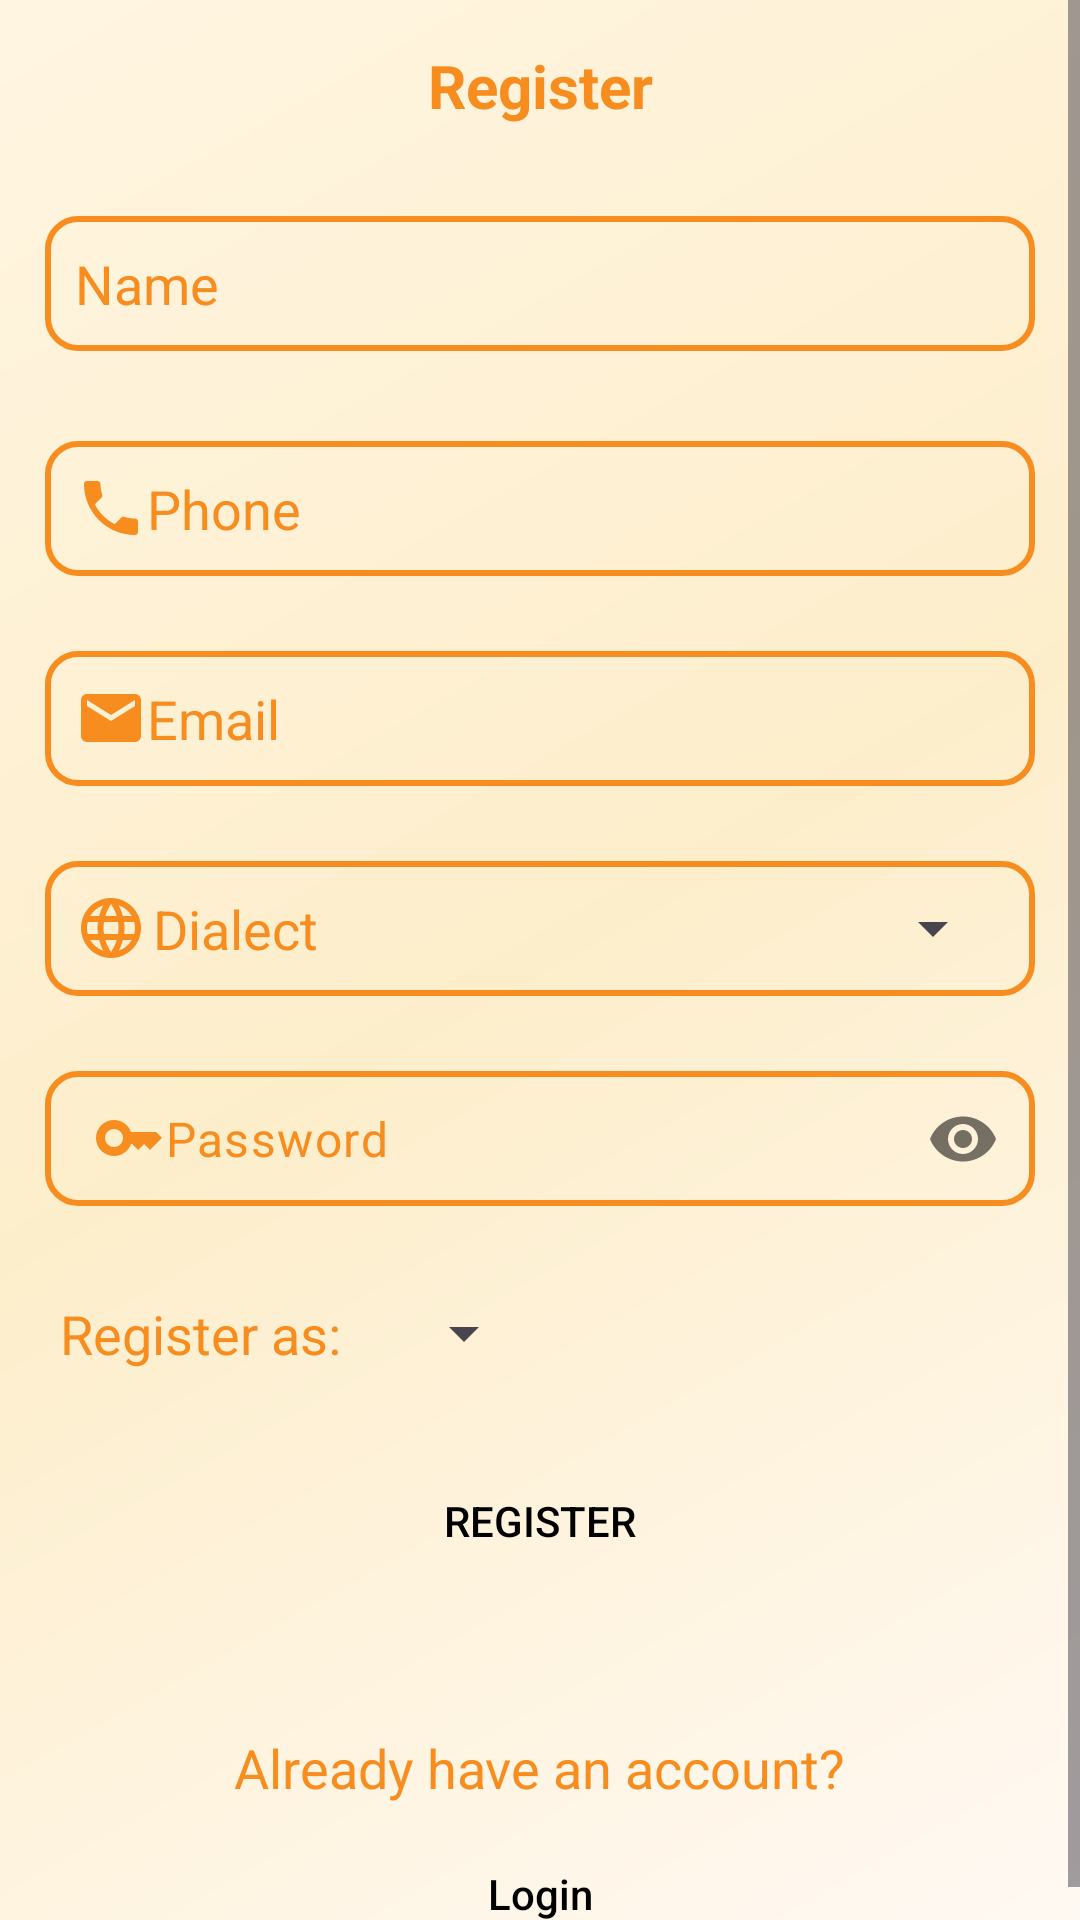

Write the Android layout XML for this screen, with the resource values it uses.
<!-- AndroidManifest.xml: application theme Theme.Test789 -->
<!-- res/layout/activity_main.xml -->
<?xml version="1.0" encoding="utf-8"?>
<RelativeLayout xmlns:android="http://schemas.android.com/apk/res/android"
    xmlns:app="http://schemas.android.com/apk/res-auto"
    xmlns:tools="http://schemas.android.com/tools"
    android:id="@+id/container"
    android:layout_width="match_parent"
    android:layout_height="match_parent"
    tools:context=".common.MainActivity">

    <ScrollView
        android:layout_width="match_parent"
        android:layout_height="wrap_content">

        <RelativeLayout
            android:layout_width="match_parent"
            android:layout_height="wrap_content">

            <TextView
                android:id="@+id/textview1"
                android:layout_width="match_parent"
                android:layout_height="wrap_content"
                android:layout_marginTop="15dp"
                android:gravity="center"
                android:text="@string/register"
                android:textColor="@color/primary"
                android:textSize="20sp"
                android:textStyle="bold" />

            <ProgressBar
                android:id="@+id/progressBar6"
                style="@style/Widget.AppCompat.ProgressBar.Horizontal"
                android:layout_width="150dp"
                android:layout_height="30dp"
                android:layout_below="@id/textview1"
                android:layout_centerHorizontal="true"
                android:layout_marginTop="25dp"
                android:indeterminate="true"
                android:indeterminateTint="@color/primary"
                android:max="100"
                android:progress="0"
                android:visibility="gone" />

            <EditText
                android:id="@+id/edittext17"
                android:layout_width="match_parent"
                android:layout_height="45dp"
                android:layout_below="@id/progressBar6"
                android:layout_marginHorizontal="15dp"
                android:layout_marginTop="30dp"
                android:background="@drawable/edit_text"
                android:hint="@string/name"
                android:drawableStart="@drawable/baseline_person"
                android:inputType="text"
                android:paddingHorizontal="10dp"
                android:textColor="@color/text"
                android:textColorHint="@color/primary" />

            <EditText
                android:id="@+id/edittext18"
                android:layout_width="match_parent"
                android:layout_height="45dp"
                android:layout_below="@id/edittext17"
                android:layout_marginHorizontal="15dp"
                android:layout_marginTop="30dp"
                android:background="@drawable/edit_text"
                android:hint="@string/phone"
                android:drawableStart="@drawable/baseline_phone"
                android:inputType="number"
                android:paddingHorizontal="10dp"
                android:textColor="@color/text"
                android:textColorHint="@color/primary" />

            <EditText
                android:id="@+id/edittext15"
                android:layout_width="match_parent"
                android:layout_height="45dp"
                android:layout_below="@id/edittext18"
                android:layout_marginHorizontal="15dp"
                android:layout_marginTop="25dp"
                android:drawableStart="@drawable/baseline_email"
                android:background="@drawable/edit_text"
                android:hint="@string/email"
                android:inputType="textEmailAddress"
                android:paddingHorizontal="10dp"
                android:textColor="@color/text"
                android:textColorHint="@color/primary" />

            <LinearLayout
                android:id="@+id/dialect"
                android:layout_width="match_parent"
                android:layout_height="45dp"
                android:layout_below="@id/edittext15"
                android:layout_marginHorizontal="15dp"
                android:layout_marginTop="25dp"
                android:background="@drawable/edit_text"
                android:gravity="center_vertical"
                android:orientation="horizontal"
                android:paddingHorizontal="10dp">

                <ImageView
                    android:layout_width="wrap_content"
                    android:layout_height="wrap_content"
                    android:layout_marginEnd="2dp"
                    android:src="@drawable/baseline_language"/>

                <TextView
                    android:id="@+id/dialect_value"
                    android:layout_width="0dp"
                    android:layout_height="wrap_content"
                    android:layout_weight="1"
                    android:textSize="18sp"
                    android:hint="@string/dialect"
                    android:textColor="@color/text"
                    android:textColorHint="@color/primary" />

                <Spinner
                    android:id="@+id/dialect_spinner"
                    android:layout_width="45dp"
                    android:layout_height="45dp" />

            </LinearLayout>


            <com.google.android.material.textfield.TextInputLayout
                android:id="@+id/textField3"
                android:layout_width="match_parent"
                android:layout_height="45dp"
                android:layout_below="@id/dialect"
                android:layout_marginHorizontal="15dp"
                android:layout_marginTop="25dp"
                android:textColorHint="@color/primary"
                app:hintEnabled="false"
                app:passwordToggleContentDescription="Toggle password"
                app:passwordToggleEnabled="true">


                <EditText
                    android:id="@+id/edittext16"
                    android:layout_width="match_parent"
                    android:layout_height="45dp"
                    android:background="@drawable/edit_text"
                    android:hint="@string/password"
                    android:inputType="textPassword"
                    android:paddingVertical="5dp"
                    android:textColor="@color/text"
                    android:drawableStart="@drawable/baseline_key_24"
                    android:textColorHint="@color/primary" />
            </com.google.android.material.textfield.TextInputLayout>

            <LinearLayout
                android:id="@+id/registerLL"
                android:layout_width="match_parent"
                android:layout_height="wrap_content"
                android:layout_below="@+id/textField3"
                android:layout_marginHorizontal="15dp"
                android:layout_marginTop="15dp"
                android:orientation="horizontal"
                android:padding="5dp">

                <TextView
                    android:layout_width="wrap_content"
                    android:layout_height="wrap_content"
                    android:layout_gravity="center"
                    android:text="@string/register_as"
                    android:textColor="@color/primary"
                    android:textSize="18sp" />

                <TextView
                    android:id="@+id/selectedText"
                    android:layout_width="wrap_content"
                    android:layout_height="wrap_content"
                    android:layout_gravity="center"
                    android:layout_marginStart="5dp"
                    android:padding="1dp"
                    android:textColor="@color/black"
                    android:textSize="18sp"
                    android:visibility="gone" />


                <Spinner
                    android:id="@+id/spinner"
                    android:layout_width="45dp"
                    android:layout_height="45dp"
                    android:layout_gravity="center"
                    android:layout_marginStart="20dp" />
            </LinearLayout>

            <Button
                android:id="@+id/registerBtn"
                android:layout_width="match_parent"
                android:layout_height="40dp"
                android:layout_below="@id/registerLL"
                android:layout_marginHorizontal="45dp"
                android:layout_marginTop="15dp"
                android:background="@drawable/button"
                android:text="@string/register"
                android:textColor="@color/black" />

            <LinearLayout
                android:id="@+id/linear"
                android:layout_width="match_parent"
                android:layout_height="wrap_content"
                android:layout_below="@+id/registerBtn"
                android:layout_marginTop="50dp"
                android:orientation="vertical">

                <TextView
                    android:id="@+id/textview5"
                    android:layout_width="wrap_content"
                    android:layout_height="wrap_content"
                    android:layout_gravity="center"
                    android:text="@string/already_have_an_account"
                    android:textColor="@color/primary"
                    android:textSize="18sp" />

                <Button
                    android:id="@+id/button1"
                    android:layout_width="wrap_content"
                    android:layout_height="40dp"
                    android:layout_gravity="center"
                    android:layout_marginTop="10dp"
                    android:background="@drawable/button"
                    android:text="@string/login"
                    android:textAllCaps="false"
                    android:textColor="@color/black"
                    app:backgroundTint="@null" />

            </LinearLayout>
        </RelativeLayout>
    </ScrollView>


</RelativeLayout>
<!-- resources referenced by this layout -->
<resources>
  <color name="black">#FF000000</color>
  <color name="primary">#F78C1F</color>
  <color name="text">#333333</color>
  <!-- drawable baseline_email (drawable) -->
  <vector xmlns:android="http://schemas.android.com/apk/res/android"
      android:width="24dp"
      android:height="24dp"
      android:viewportWidth="24"
      android:viewportHeight="24">
  
      <path
          android:fillColor="@color/primary"
          android:pathData="M20,4L4,4c-1.1,0 -1.99,0.9 -1.99,2L2,18c0,1.1 0.9,2 2,2h16c1.1,0 2,-0.9 2,-2L22,6c0,-1.1 -0.9,-2 -2,-2zM20,8l-8,5 -8,-5L4,6l8,5 8,-5v2z" />
  
  </vector>
  <!-- drawable baseline_key_24 (drawable) -->
  <vector xmlns:android="http://schemas.android.com/apk/res/android"
      android:width="24dp"
      android:height="24dp"
      android:viewportWidth="24"
      android:viewportHeight="24">
  
      <path
          android:fillColor="@color/primary"
          android:pathData="M21,10h-8.35C11.83,7.67 9.61,6 7,6c-3.31,0 -6,2.69 -6,6s2.69,6 6,6c2.61,0 4.83,-1.67 5.65,-4H13l2,2l2,-2l2,2l4,-4.04L21,10zM7,15c-1.65,0 -3,-1.35 -3,-3c0,-1.65 1.35,-3 3,-3s3,1.35 3,3C10,13.65 8.65,15 7,15z" />
  
  </vector>
  <!-- drawable baseline_phone (drawable) -->
  <vector xmlns:android="http://schemas.android.com/apk/res/android"
      android:width="24dp"
      android:height="24dp"
      android:viewportWidth="24"
      android:viewportHeight="24">
  
      <path
          android:fillColor="@color/primary"
          android:pathData="M6.62,10.79c1.44,2.83 3.76,5.14 6.59,6.59l2.2,-2.2c0.27,-0.27 0.67,-0.36 1.02,-0.24 1.12,0.37 2.33,0.57 3.57,0.57 0.55,0 1,0.45 1,1V20c0,0.55 -0.45,1 -1,1 -9.39,0 -17,-7.61 -17,-17 0,-0.55 0.45,-1 1,-1h3.5c0.55,0 1,0.45 1,1 0,1.25 0.2,2.45 0.57,3.57 0.11,0.35 0.03,0.74 -0.25,1.02l-2.2,2.2z" />
  
  </vector>
  <!-- drawable edit_text (drawable) -->
  <?xml version="1.0" encoding="utf-8"?>
  <shape xmlns:android="http://schemas.android.com/apk/res/android">
      <stroke
          android:width="2sp"
          android:color="@color/buttons" />
      <corners android:radius="10dp" />
  
  </shape>
  <string name="already_have_an_account">Already have an account?</string>
  <string name="dialect">Dialect</string>
  <string name="email">Email</string>
  <string name="login">Login</string>
  <string name="name">Name</string>
  <string name="password">Password</string>
  <string name="phone">Phone</string>
  <string name="register">Register</string>
  <string name="register_as">Register as:</string>
  <style name="Theme.Test789" parent="Base.Theme.Test789" />
  <color name="buttons">#F78C1F</color>
  <style name="Base.Theme.Test789" parent="Theme.Material3.DayNight.NoActionBar">
          
          <item name="colorPrimary">@color/primary</item>
          <item name="android:windowBackground">@drawable/window_bg</item>
      </style>
  <!-- drawable window_bg (drawable) -->
  <?xml version="1.0" encoding="utf-8"?>
  <shape xmlns:android="http://schemas.android.com/apk/res/android"
      android:shape="rectangle">
  
      <gradient android:angle="135"
          android:startColor="#FFF9F3"
          android:centerColor="#FDEECB"
          android:endColor="#FFF5E1"
          android:type="linear"/>
  </shape>
</resources>
